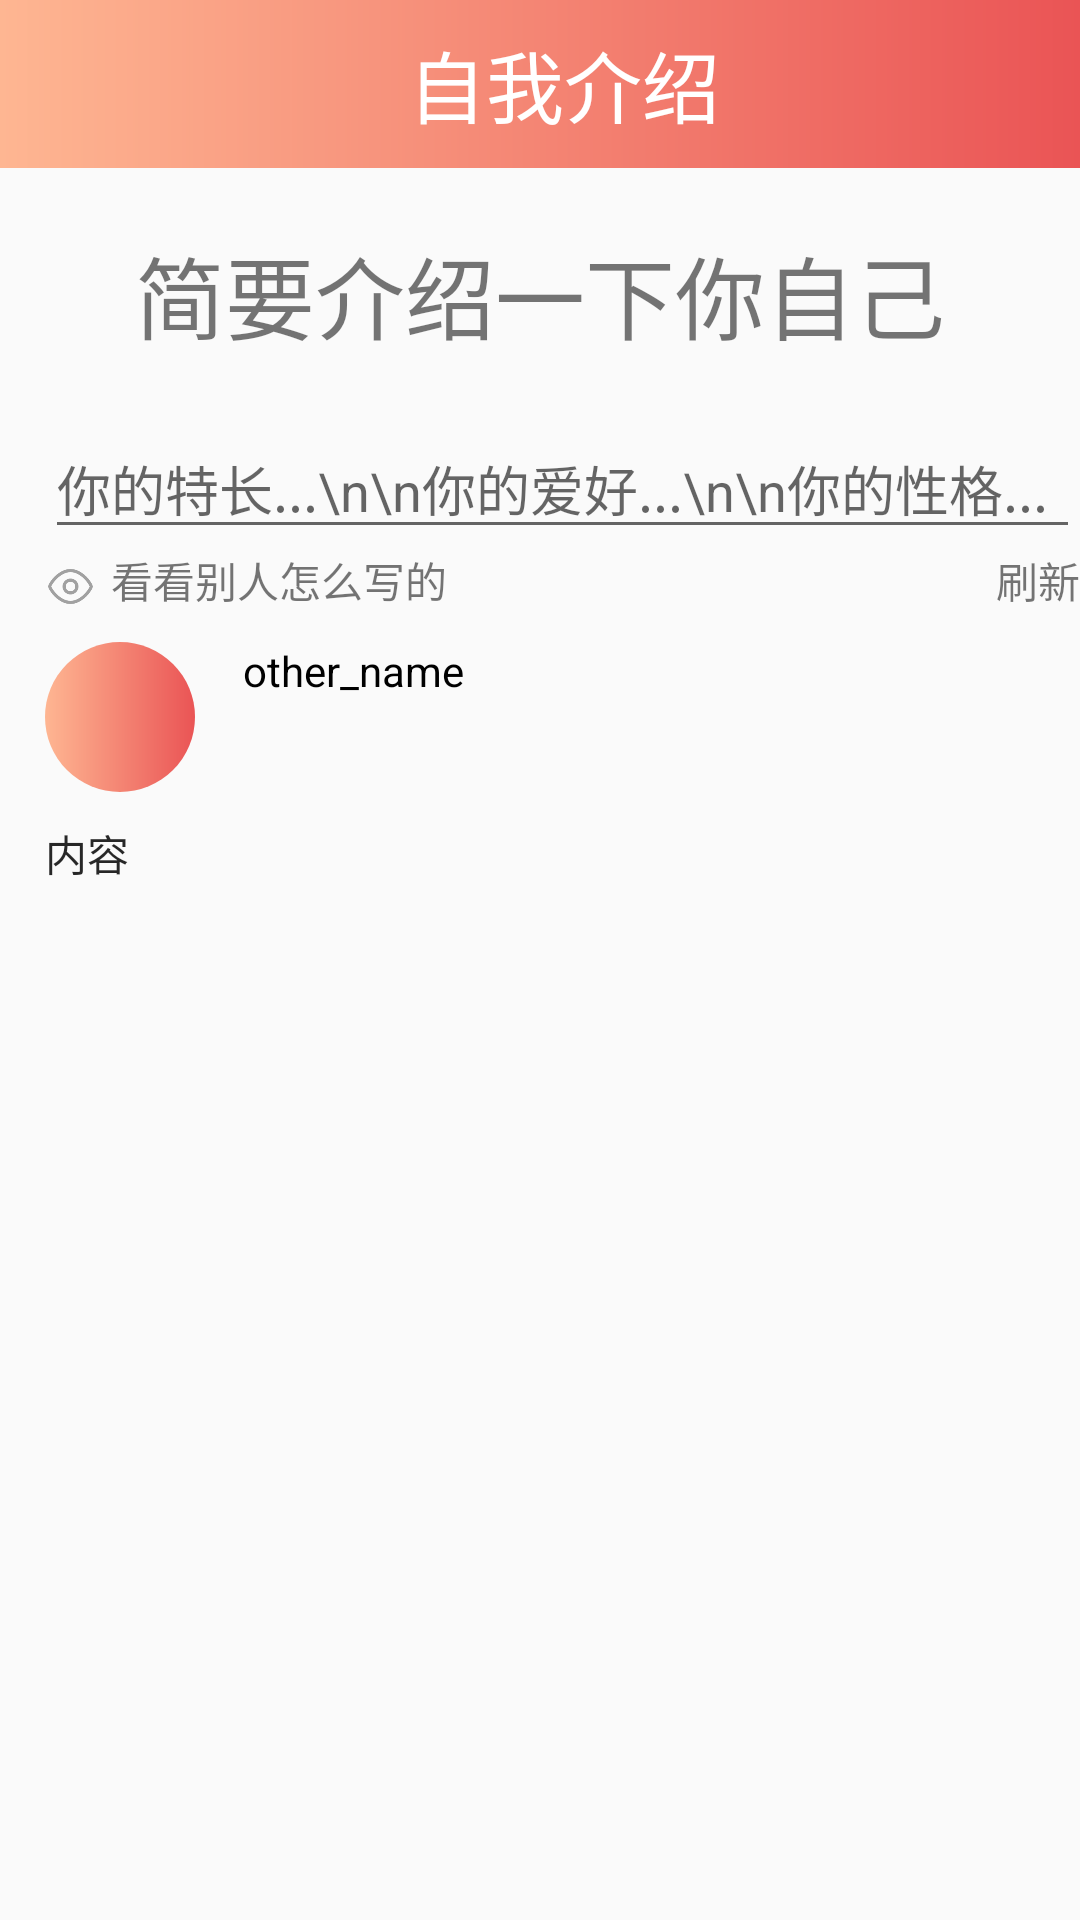

The Android layout XML behind this screen, and the referenced resources:
<!-- AndroidManifest.xml: application theme AppTheme -->
<!-- res/layout/activity_self.xml -->
<?xml version="1.0" encoding="utf-8"?>
<LinearLayout xmlns:android="http://schemas.android.com/apk/res/android"

    android:layout_width="match_parent"
    android:layout_height="match_parent"
    xmlns:app="http://schemas.android.com/apk/res-auto"
    android:orientation="vertical">

    <android.support.v7.widget.Toolbar
        android:id="@+id/toolbar"
        android:background="@drawable/toolbar_bg"
        android:theme="@style/ThemeOverlay.AppCompat.Dark.ActionBar"
        app:popupTheme="@style/ThemeOverlay.AppCompat.Light"
        android:layout_width="match_parent"
        android:layout_height="?attr/actionBarSize">
        <TextView
            android:id="@+id/title"
            android:gravity="center"
            android:text="自我介绍"
            android:textSize="26sp"
            android:textAppearance="@style/TextAppearance.AppCompat.Widget.ActionBar.Title"
            android:layout_width="match_parent"
            android:layout_height="wrap_content" />
    </android.support.v7.widget.Toolbar>

    
        
        
        
        

    <TextView
        android:text="简要介绍一下你自己"
        android:layout_marginTop="20dp"
        android:layout_gravity="center"
        android:layout_width="wrap_content"
        android:layout_height="wrap_content"
        android:textSize="30sp"/>

    <EditText
        android:id="@+id/et_self"
        android:layout_marginLeft="15dp"
        android:layout_marginTop="20dp"
        android:layout_width="match_parent"
        android:layout_height="wrap_content"
        android:hint="你的特长...\n\n你的爱好...\n\n你的性格..." />

    <LinearLayout
        android:orientation="horizontal"
        android:layout_width="match_parent"
        android:layout_height="wrap_content">
        <LinearLayout
            android:layout_width="wrap_content"
            android:layout_height="wrap_content"
            android:layout_weight="1">
            <ImageView
                android:id="@+id/img_eye"
                android:layout_marginTop="4dp"
                android:layout_marginLeft="15dp"
                android:src="@mipmap/view"
                android:layout_width="17dp"
                android:layout_height="17dp"
                android:clickable="true"
                />

            <TextView
                android:layout_marginLeft="5dp"
                android:text="看看别人怎么写的"
                android:layout_width="wrap_content"
                android:layout_height="wrap_content"
                />
        </LinearLayout>


        <TextView
            android:id="@+id/tv_refresh"
            android:layout_width="wrap_content"
            android:layout_height="wrap_content"
            android:text="刷新"
            android:layout_gravity="right"
            android:gravity="right"
            android:clickable="true"
            />
    </LinearLayout>

    <LinearLayout
        android:layout_marginTop="10dp"
        android:layout_marginLeft="@dimen/whole_layout_marginLeft"
        android:layout_width="match_parent"
        android:layout_height="wrap_content"
        android:layout_gravity="center_vertical"
        android:orientation="vertical">

        <LinearLayout
            android:layout_width="match_parent"
            android:layout_height="wrap_content">
            <ImageView
                android:id="@+id/other_image"
                android:layout_width="50dp"
                android:layout_height="50dp"
                android:scaleType="centerCrop"
                android:background="@drawable/whole_cicle"
                android:layout_marginRight="16dp"/>
            <TextView
                android:id="@+id/other_name"
                android:text="other_name"
                android:gravity="center_vertical"
                android:textColor="@android:color/black"
                android:textSize="14sp"
                android:layout_width="wrap_content"
                android:layout_height="wrap_content" />
        </LinearLayout>
        <TextView
            android:id="@+id/other_self"
            android:layout_width="wrap_content"
            android:layout_height="wrap_content"
            android:layout_marginTop="10dp"
            android:layout_marginBottom="8dp"
            android:alpha="0.85"
            android:ellipsize="end"
            android:text="内容"
            android:textColor="@android:color/black"
            android:textSize="14sp"/>

    </LinearLayout>


</LinearLayout>
<!-- resources referenced by this layout -->
<resources>
  <dimen name="whole_layout_marginLeft">15dp</dimen>
  <!-- drawable toolbar_bg (drawable) -->
  <?xml version="1.0" encoding="utf-8"?>
  <shape xmlns:android="http://schemas.android.com/apk/res/android"
      android:shape="rectangle">
  
      <gradient
          android:angle="0"
          android:startColor="#feb692"
          android:endColor="#ea5455"
          android:type="linear"
          />
  
  </shape>
  <!-- drawable whole_cicle (drawable) -->
  <?xml version="1.0" encoding="UTF-8"?>
  <shape
      xmlns:android="http://schemas.android.com/apk/res/android"
      android:shape="rectangle">
      
      <gradient
          android:angle="0"
          android:startColor="#feb692"
          android:endColor="#ea5455"
          android:type="linear"
          />
      
      
      <corners
          android:radius="80dip" />
      
      
      
      
      
      
      
      **设置文字padding**
      
      <padding
          android:left="10dp"
          android:top="10dp"
          android:right="10dp"
          android:bottom="10dp"
          />
  </shape>
  <!-- mipmap view: png bitmap (mipmap-hdpi, 5238 bytes) -->
  <style name="AppTheme" parent="Theme.AppCompat.Light.NoActionBar">
          
          <item name="colorPrimary">@color/colorPrimary</item>
          <item name="colorPrimaryDark">@color/colorPrimaryDark</item>
          <item name="colorAccent">@color/colorAccent</item>
          
          <item name="android:actionMenuTextAppearance">@style/MenuTextStyle</item>
          <item name="dropDownListViewStyle">@style/mySpinnerStyle</item>
      </style>
  <color name="colorPrimary">#008577</color>
  <color name="colorPrimaryDark">#00574B</color>
  <color name="colorAccent">#D81B60</color>
  <style name="MenuTextStyle">
          <item name="android:textSize">15sp</item>
      </style>
  <style name="mySpinnerStyle" parent="Widget.AppCompat.Light.ListView.DropDown">
          <item name="android:divider">#000000</item>
          <item name="android:dividerHeight">1dp</item>
      </style>
</resources>
